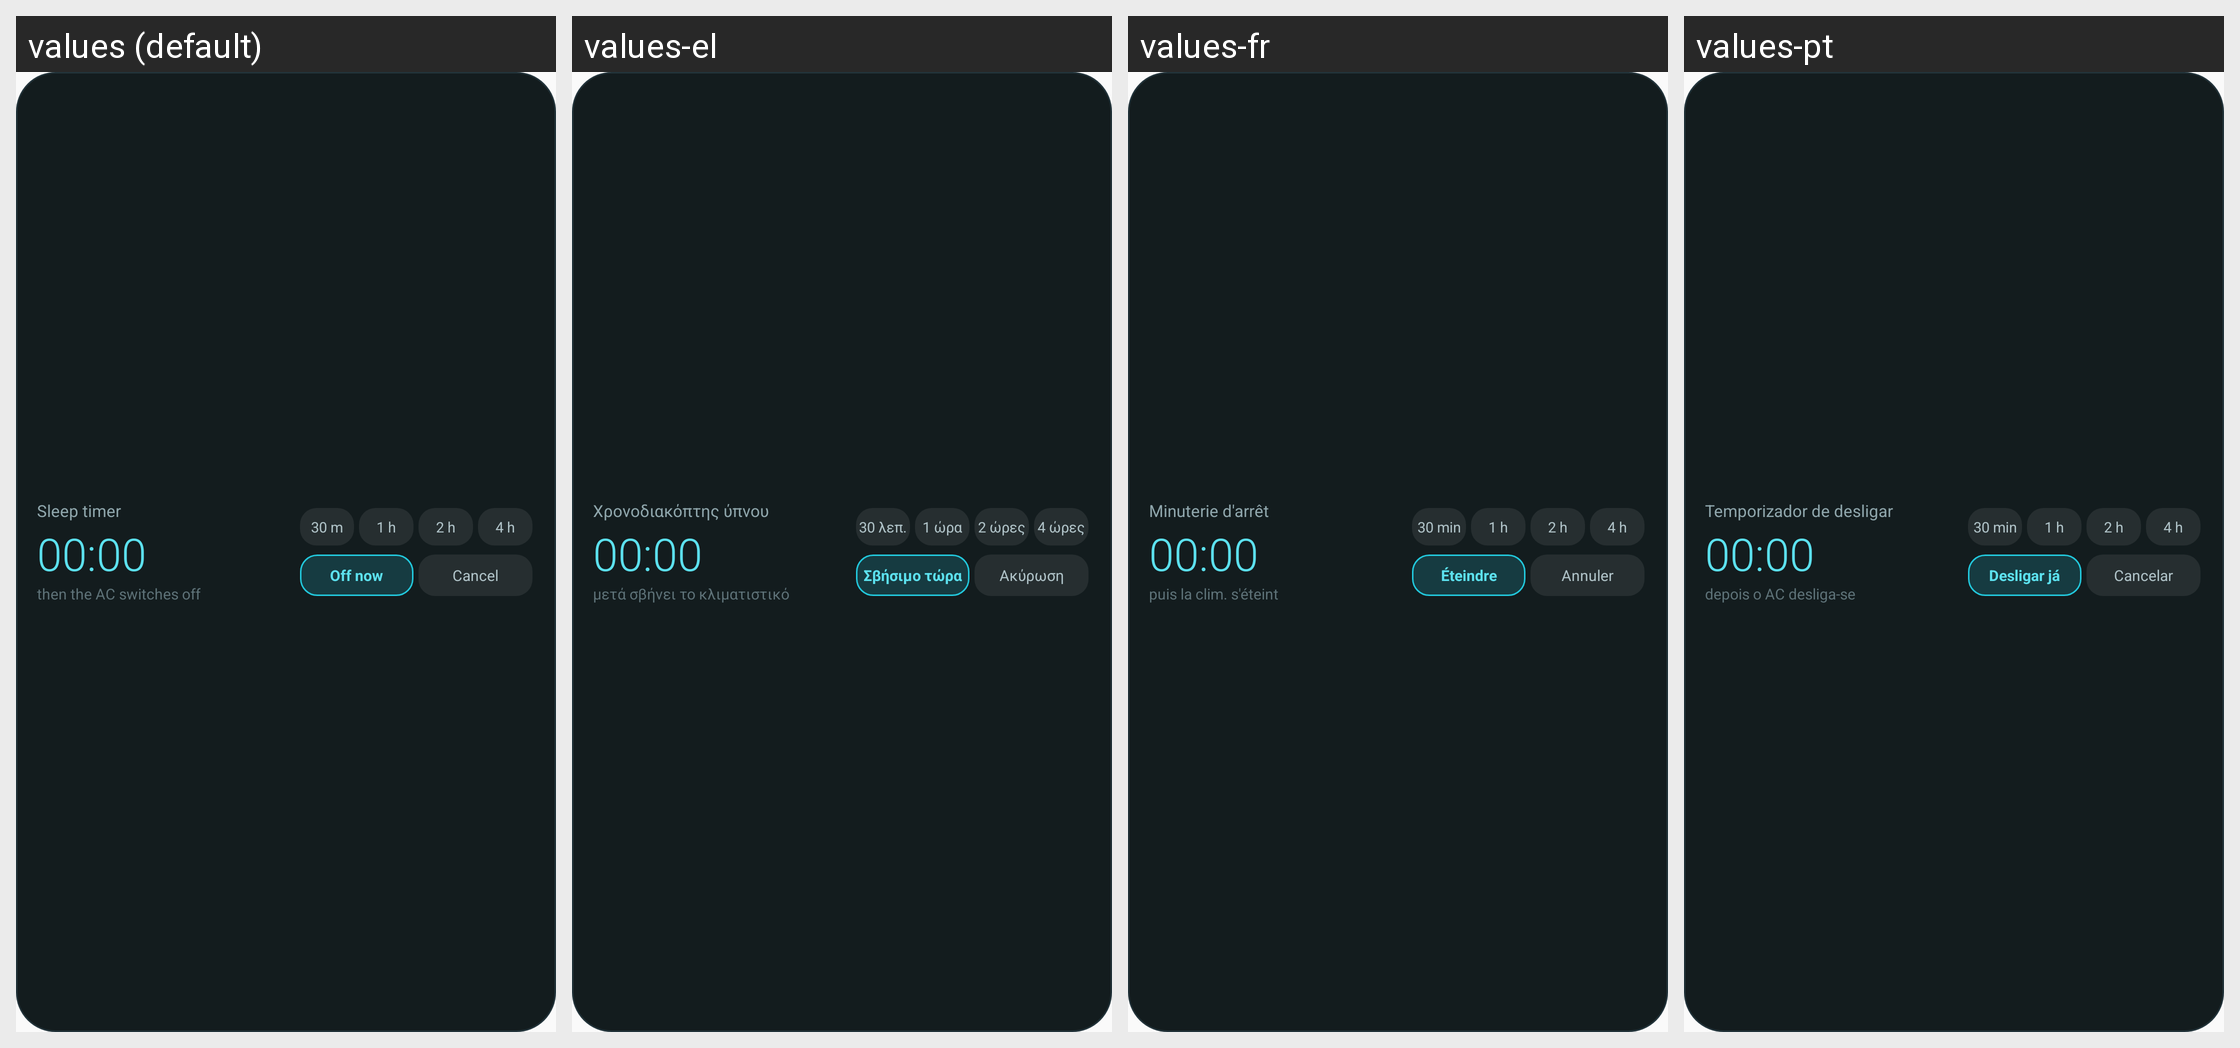

This grid shows one Android layout under several languages. Give, for every string resource on the screen, its name, the default text and each shown locale's text.
Android screen res/layout/widget_sleep.xml rendered under 4 locales, left to right: values (default), values-el, values-fr, values-pt. Device: Nexus 5 (rendered at 1080×1920; each locale shown at half size, 540×960, under a caption strip naming it); theme Theme.MideaControl.
Other locales in the repository, not shown: values-ca, values-cs, values-da, values-de, values-es, values-fi, values-hr, values-hu, values-it, values-nb, values-nl, values-pl, values-ro, values-ru, values-sk, values-sv, values-tr, values-uk.
Strings drawn on this screen, with the default value and each locale's value (text and hints the layout hard-codes, and strings that could not be matched under every locale, appear in the picture but are not listed):

widget_sleep_title
  values: Sleep timer
  values-el: Χρονοδιακόπτης ύπνου
  values-fr: Minuterie d'arrêt
  values-pt: Temporizador de desligar

widget_sleep_off_in
  values: then the AC switches off
  values-el: μετά σβήνει το κλιματιστικό
  values-fr: puis la clim. s'éteint
  values-pt: depois o AC desliga-se

widget_sleep_30
  values: 30 m
  values-el: 30 λεπ.
  values-fr: 30 min
  values-pt: 30 min

widget_sleep_60
  values: 1 h
  values-el: 1 ώρα
  values-fr: 1 h
  values-pt: 1 h

widget_sleep_120
  values: 2 h
  values-el: 2 ώρες
  values-fr: 2 h
  values-pt: 2 h

widget_sleep_240
  values: 4 h
  values-el: 4 ώρες
  values-fr: 4 h
  values-pt: 4 h

widget_sleep_off_now
  values: Off now
  values-el: Σβήσιμο τώρα
  values-fr: Éteindre
  values-pt: Desligar já

widget_sleep_cancel
  values: Cancel
  values-el: Ακύρωση
  values-fr: Annuler
  values-pt: Cancelar
